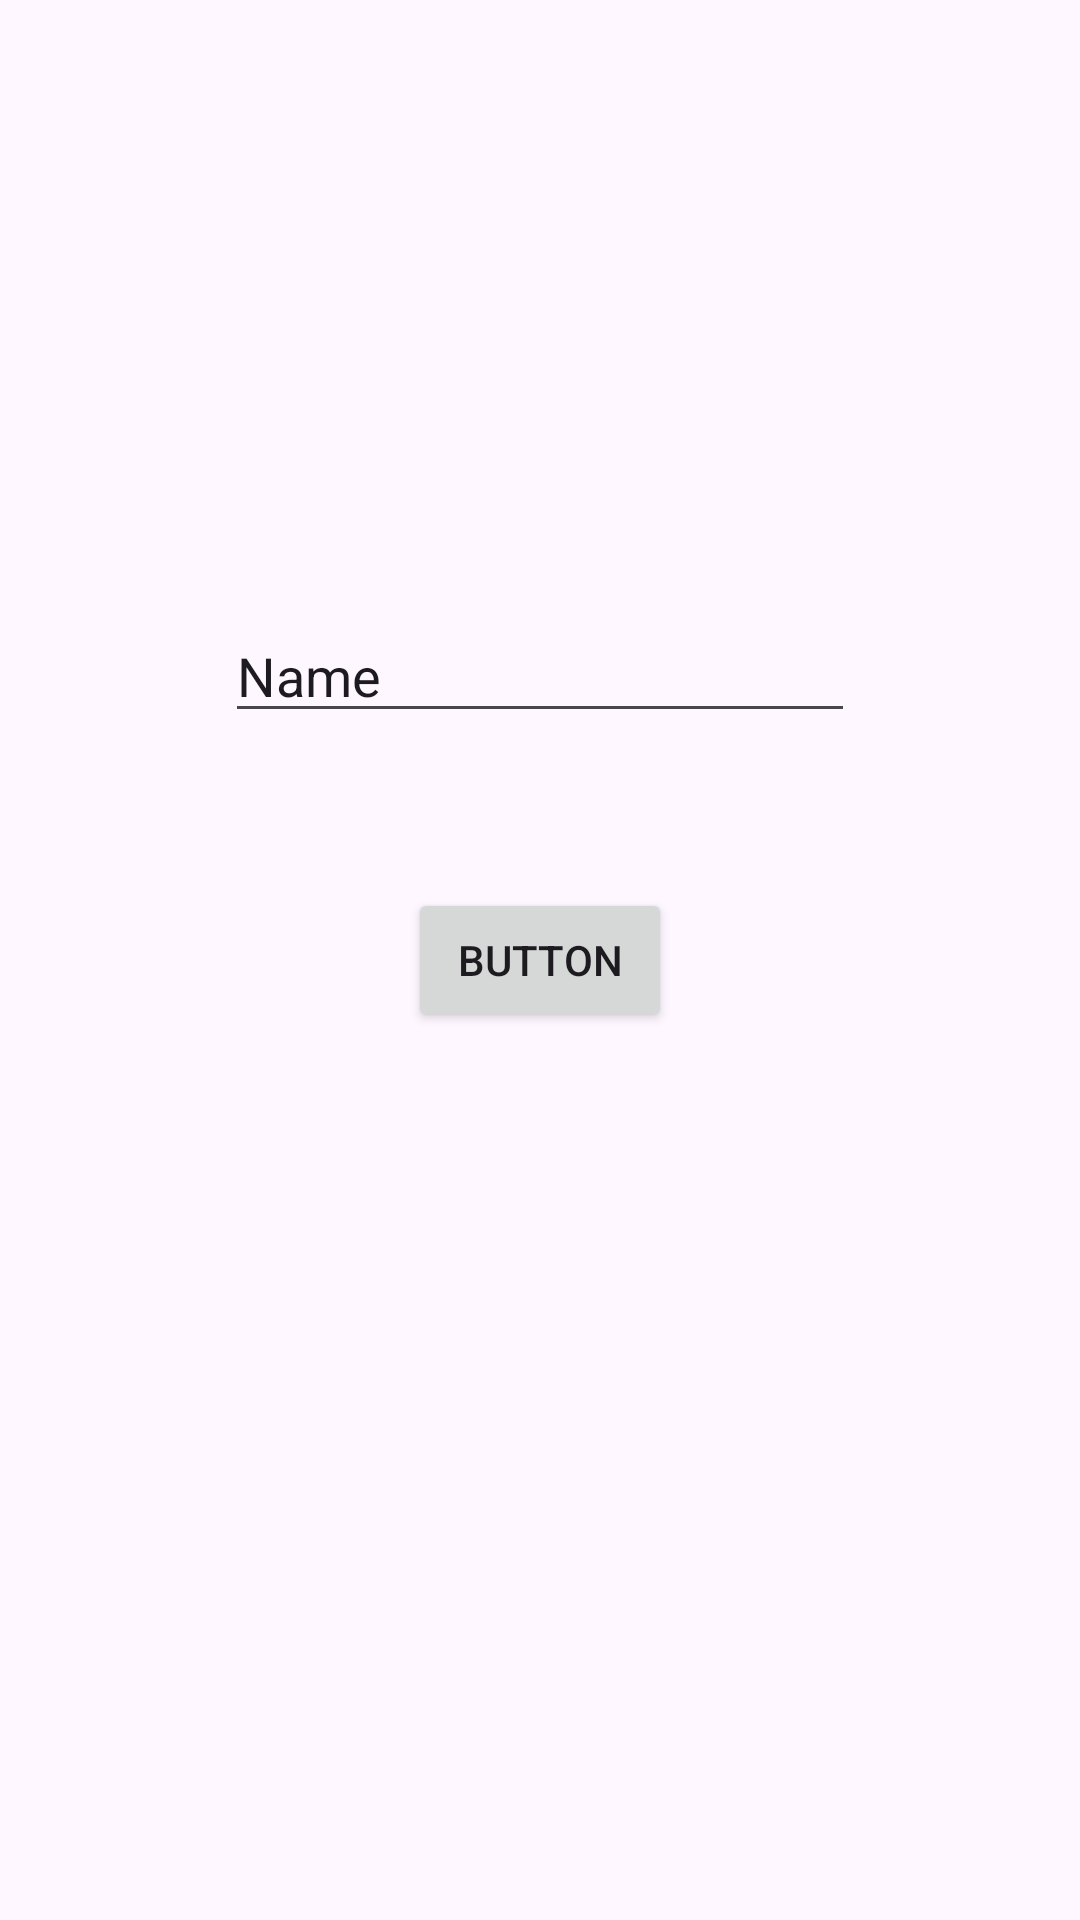

Write the Android layout XML for this screen, with the resource values it uses.
<!-- AndroidManifest.xml: application theme Theme.KwikBook -->
<!-- res/layout/activity_lend_book.xml -->
<?xml version="1.0" encoding="utf-8"?>
<androidx.constraintlayout.widget.ConstraintLayout xmlns:android="http://schemas.android.com/apk/res/android"
    xmlns:app="http://schemas.android.com/apk/res-auto"
    xmlns:tools="http://schemas.android.com/tools"
    android:id="@+id/main"
    android:layout_width="match_parent"
    android:layout_height="match_parent"
    tools:context=".LendBook_Activity">

    <EditText
        android:id="@+id/editTextText"
        android:layout_width="wrap_content"
        android:layout_height="wrap_content"
        android:layout_marginTop="203dp"
        android:ems="10"
        android:inputType="text"
        android:text="Name"
        app:layout_constraintEnd_toEndOf="parent"
        app:layout_constraintStart_toStartOf="parent"
        app:layout_constraintTop_toTopOf="parent" />

    <Button
        android:id="@+id/button"
        android:layout_width="wrap_content"
        android:layout_height="wrap_content"
        android:text="Button"
        app:layout_constraintBottom_toBottomOf="parent"
        app:layout_constraintEnd_toEndOf="parent"
        app:layout_constraintStart_toStartOf="parent"
        app:layout_constraintTop_toTopOf="parent" />
</androidx.constraintlayout.widget.ConstraintLayout>
<!-- resources referenced by this layout -->
<resources>
  <style name="Theme.KwikBook" parent="Base.Theme.KwikBook" />
  <style name="Base.Theme.KwikBook" parent="Theme.Material3.DayNight.NoActionBar">
          
          
      </style>
</resources>
